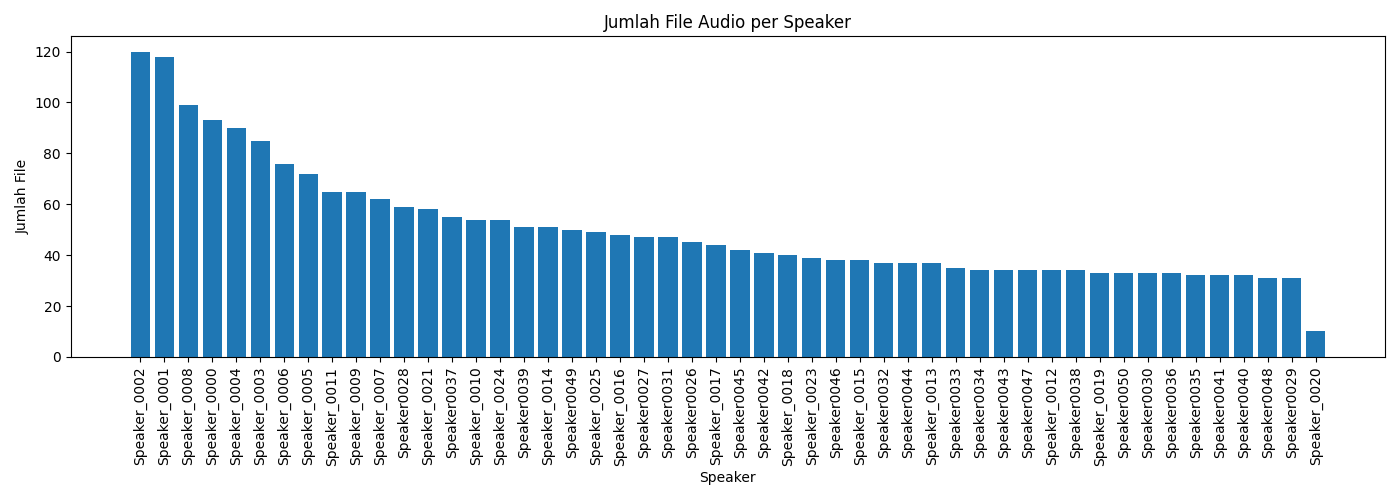

The data file committed next to this chart (first rows):
speaker, jumlah_file
Speaker_0002, 120
Speaker_0001, 118
Speaker_0008, 99
Speaker_0000, 93
Speaker_0004, 90
Speaker_0003, 85
Speaker_0006, 76
Speaker_0005, 72
Speaker_0011, 65
Speaker_0009, 65
Speaker_0007, 62
Speaker0028, 59
Speaker_0021, 58
Speaker0037, 55
Speaker_0010, 54
Speaker_0024, 54
Speaker0039, 51
Speaker_0014, 51
Speaker0049, 50
Speaker_0025, 49
Speaker_0016, 48
Speaker0027, 47
Speaker0031, 47
Speaker0026, 45
Speaker_0017, 44
Speaker0045, 42
Speaker0042, 41
Speaker_0018, 40
Speaker_0023, 39
Speaker0046, 38
Speaker_0015, 38
Speaker0032, 37
Speaker0044, 37
Speaker_0013, 37
Speaker0033, 35
Speaker0034, 34
Speaker0043, 34
Speaker0047, 34
Speaker_0012, 34
Speaker0038, 34
Speaker_0019, 33
Speaker0050, 33
Speaker0030, 33
Speaker0036, 33
Speaker0035, 32
Speaker0041, 32
Speaker0040, 32
Speaker0048, 31
Speaker0029, 31
Speaker_0020, 10
